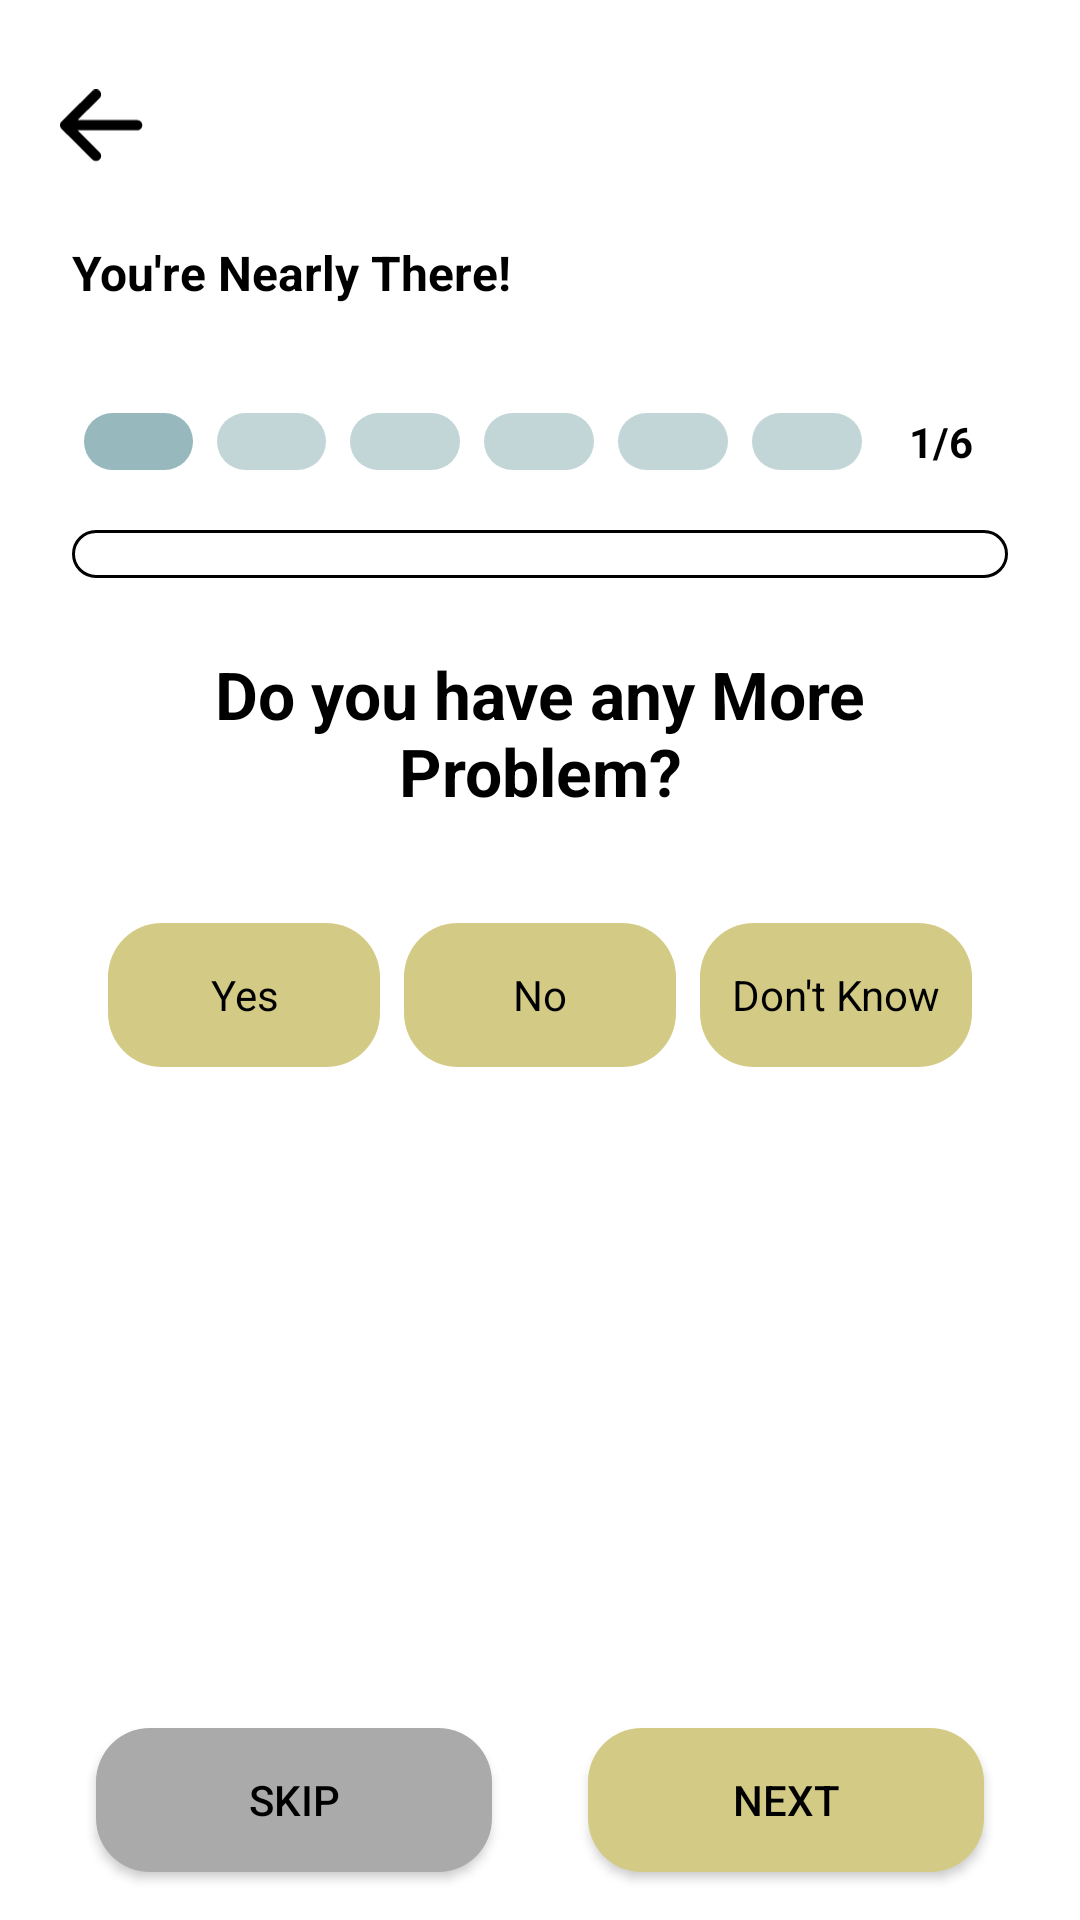

This screen was rendered from an Android layout file. Write that file and the resources it references.
<!-- AndroidManifest.xml: application theme Theme.MedAIVideoCalling -->
<!-- res/layout/activity_question_symptom.xml -->
<?xml version="1.0" encoding="utf-8"?>
<LinearLayout xmlns:android="http://schemas.android.com/apk/res/android"
    xmlns:app="http://schemas.android.com/apk/res-auto"
    xmlns:tools="http://schemas.android.com/tools"
    android:layout_width="match_parent"
    android:layout_height="match_parent"
    android:background="@drawable/general_background"
    android:orientation="vertical"
    android:paddingStart="@dimen/double_size"
    android:paddingTop="@dimen/double_size"
    android:paddingEnd="@dimen/double_size"
    tools:context=".QuestionSymptomActivity">

    <LinearLayout
        android:id="@+id/custom_actionbar"
        android:layout_width="wrap_content"
        android:layout_height="?actionBarSize"
        android:gravity="center"
        android:onClick="goBack"
        android:orientation="horizontal"
        android:padding="4dp">

        <androidx.appcompat.widget.AppCompatImageView
            android:layout_width="@dimen/back_icon_size"
            android:layout_height="@dimen/back_icon_size"
            android:src="@drawable/ic_back_icon" />

    </LinearLayout>

    <TextView
        android:layout_width="match_parent"
        android:layout_height="wrap_content"
        android:gravity="center|start"
        android:padding="@dimen/std_size"
        android:text="You're Nearly There!"
        android:textColor="@color/secondaryFontColor"
        android:textSize="@dimen/primaryFontSize"
        android:textStyle="bold" />

    <ScrollView
        android:id="@+id/login_form"
        android:layout_width="match_parent"
        android:layout_height="0dp"
        android:layout_marginTop="@dimen/double_size"
        android:layout_weight="4"
        android:scrollbars="none">

        <LinearLayout
            android:id="@+id/email_login_form"
            android:layout_width="match_parent"
            android:layout_height="wrap_content"
            android:orientation="vertical"
            android:padding="@dimen/std_size">

            

            <LinearLayout
                android:layout_width="match_parent"
                android:layout_height="wrap_content"
                android:layout_marginBottom="@dimen/double_size"
                android:orientation="horizontal">

                <TextView
                    android:id="@+id/progressBar1TV"
                    android:layout_width="0dp"
                    android:layout_height="wrap_content"
                    android:layout_margin="@dimen/tiny_size"
                    android:layout_weight="1"
                    android:background="@drawable/bg_curved_blue" />

                <TextView
                    android:id="@+id/progressBar2TV"
                    android:layout_width="0dp"
                    android:layout_height="wrap_content"
                    android:layout_margin="@dimen/tiny_size"
                    android:layout_weight="1"
                    android:background="@drawable/bg_curved_blueish" />

                <TextView
                    android:id="@+id/progressBar3TV"
                    android:layout_width="0dp"
                    android:layout_height="wrap_content"
                    android:layout_margin="@dimen/tiny_size"
                    android:layout_weight="1"
                    android:background="@drawable/bg_curved_blueish" />

                <TextView
                    android:id="@+id/progressBar4TV"
                    android:layout_width="0dp"
                    android:layout_height="wrap_content"
                    android:layout_margin="@dimen/tiny_size"
                    android:layout_weight="1"
                    android:background="@drawable/bg_curved_blueish" />

                <TextView
                    android:id="@+id/progressBar5TV"
                    android:layout_width="0dp"
                    android:layout_height="wrap_content"
                    android:layout_margin="@dimen/tiny_size"
                    android:layout_weight="1"
                    android:background="@drawable/bg_curved_blueish" />

                <TextView
                    android:id="@+id/progressBar6TV"
                    android:layout_width="0dp"
                    android:layout_height="wrap_content"
                    android:layout_margin="@dimen/tiny_size"
                    android:layout_weight="1"
                    android:background="@drawable/bg_curved_blueish" />

                <TextView
                    android:id="@+id/progressCountTV"
                    android:layout_width="0dp"
                    android:layout_height="wrap_content"
                    android:layout_margin="@dimen/tiny_size"
                    android:layout_weight="1"
                    android:gravity="center"
                    android:text="1/6"
                    android:textColor="@color/colorPrimaryDark"
                    android:textStyle="bold" />

            </LinearLayout>

            <com.google.android.material.chip.ChipGroup
                android:id="@+id/symptomChipGroup"
                android:layout_width="match_parent"
                android:layout_height="match_parent"
                android:animateLayoutChanges="true"
                android:background="@drawable/chip_layout_background"
                android:padding="@dimen/std_size"
                app:singleSelection="true">

            </com.google.android.material.chip.ChipGroup>


            <TextView
                android:id="@+id/questionTV"
                android:layout_width="match_parent"
                android:layout_height="wrap_content"
                android:layout_marginTop="@dimen/double_size"
                android:gravity="center"
                android:padding="@dimen/std_size"
                android:text="Do you have any More Problem?"
                android:textColor="@color/black"
                android:textSize="@dimen/headingFontSize"
                android:textStyle="bold" />


            <LinearLayout
                android:layout_width="match_parent"
                android:layout_height="wrap_content"
                android:layout_margin="@dimen/std_size"
                android:orientation="horizontal">


                <RadioGroup
                    android:id="@+id/radioTob"
                    android:layout_width="0dp"
                    android:layout_height="wrap_content"
                    android:layout_marginTop="@dimen/double_size"
                    android:layout_weight="3">

                    <LinearLayout
                        android:layout_width="match_parent"
                        android:layout_height="wrap_content"
                        android:layout_gravity="center"
                        android:gravity="center"
                        android:orientation="horizontal">

                        <RadioButton
                            android:id="@+id/radioYes"
                            android:layout_width="0dp"
                            android:layout_height="wrap_content"
                            android:layout_margin="@dimen/tiny_size"
                            android:layout_weight="1"
                            android:background="@drawable/next_button_background"
                            android:button="@null"
                            android:checked="false"
                            android:gravity="center"
                            android:text="Yes"
                            android:textColor="@color/primaryFontColor"
                            android:textSize="@dimen/regularFontSize" />

                        <RadioButton
                            android:id="@+id/radioNo"
                            android:layout_width="0dp"
                            android:layout_height="wrap_content"
                            android:layout_margin="@dimen/tiny_size"
                            android:layout_weight="1"
                            android:background="@drawable/next_button_background"
                            android:button="@null"
                            android:checked="false"
                            android:gravity="center"
                            android:padding="@dimen/std_size"
                            android:text="No"
                            android:textColor="@color/primaryFontColor"
                            android:textSize="@dimen/regularFontSize" />

                        <RadioButton
                            android:id="@+id/radioDK"
                            android:layout_width="0dp"
                            android:layout_height="wrap_content"
                            android:layout_margin="@dimen/tiny_size"
                            android:layout_weight="1"
                            android:background="@drawable/next_button_background"
                            android:button="@null"
                            android:checked="false"
                            android:gravity="center"
                            android:padding="@dimen/std_size"
                            android:text="Don't Know"
                            android:textColor="@color/primaryFontColor"
                            android:textSize="@dimen/regularFontSize"
                            android:visibility="visible" />

                    </LinearLayout>
                </RadioGroup>
            </LinearLayout>

            
        </LinearLayout>
    </ScrollView>

    <LinearLayout
        android:layout_width="match_parent"
        android:layout_height="wrap_content"
        android:layout_gravity="bottom|center"
        android:orientation="horizontal">

        <androidx.appcompat.widget.AppCompatButton
            android:layout_width="0dp"
            android:layout_height="wrap_content"
            android:layout_margin="@dimen/double_size"
            android:layout_weight="1"
            android:background="@drawable/skip_button_background"
            android:elevation="10dp"
            android:onClick="skipToNext"
            android:text="Skip"
            android:textColor="@color/black" />

        <androidx.appcompat.widget.AppCompatButton
            android:layout_width="0dp"
            android:layout_height="wrap_content"
            android:layout_margin="@dimen/double_size"
            android:layout_weight="1"
            android:background="@drawable/next_button_background"
            android:elevation="10dp"
            android:onClick="skipToNext"
            android:text="Next"
            android:textColor="@color/black" />


    </LinearLayout>


</LinearLayout>
<!-- resources referenced by this layout -->
<resources>
  <color name="black">#FF000000</color>
  <color name="colorPrimaryDark">#000</color>
  <color name="primaryFontColor">#000</color>
  <color name="secondaryFontColor">#000</color>
  <dimen name="back_icon_size">32dp</dimen>
  <dimen name="double_size">16dp</dimen>
  <dimen name="headingFontSize">22sp</dimen>
  <dimen name="primaryFontSize">16sp</dimen>
  <dimen name="regularFontSize">14sp</dimen>
  <dimen name="std_size">8dp</dimen>
  <dimen name="tiny_size">4dp</dimen>
  <!-- drawable bg_curved_blue (drawable) -->
  <?xml version="1.0" encoding="utf-8"?>
  <shape xmlns:android="http://schemas.android.com/apk/res/android"
      android:shape="rectangle">
  
      <solid android:color="#97B8BC" />
  
      <corners
          android:radius="90dp" />
  
  </shape>
  <!-- drawable bg_curved_blueish (drawable) -->
  <?xml version="1.0" encoding="utf-8"?>
  <shape xmlns:android="http://schemas.android.com/apk/res/android"
      android:shape="rectangle">
  
      <solid android:color="#C2D6D8" />
  
      <corners
          android:radius="90dp" />
  
  </shape>
  <!-- drawable chip_layout_background (drawable) -->
  <?xml version="1.0" encoding="utf-8"?>
  <selector xmlns:android="http://schemas.android.com/apk/res/android">
      <item>
          <shape android:shape="rectangle">
              <solid android:color="@android:color/transparent" />
              
              <stroke android:width="1dp" android:color="#000" />
              <corners android:radius="@dimen/std_size" />
          </shape>
      </item>
  </selector>
  <!-- drawable next_button_background (drawable) -->
  <?xml version="1.0" encoding="utf-8"?>
  <shape xmlns:android="http://schemas.android.com/apk/res/android"
      android:shape="rectangle">
  
      <solid android:color="#D3CB85" />
  
      <corners
          android:radius="18dp" />
  
  </shape>
  <!-- drawable skip_button_background (drawable) -->
  <?xml version="1.0" encoding="utf-8"?>
  <shape xmlns:android="http://schemas.android.com/apk/res/android"
      android:shape="rectangle">
  
      <solid android:color="#aaa" />
  
      <corners android:radius="18dp" />
  
  </shape>
  <style name="Theme.MedAIVideoCalling" parent="Theme.MaterialComponents.DayNight.NoActionBar">
          
          <item name="colorPrimary">@color/purple_500</item>
          <item name="colorPrimaryVariant">@color/purple_700</item>
          <item name="colorOnPrimary">@color/white</item>
          
          <item name="colorSecondary">@color/teal_200</item>
          <item name="colorSecondaryVariant">@color/teal_700</item>
          <item name="colorOnSecondary">@color/black</item>
          
          <item name="android:statusBarColor">?attr/colorPrimaryVariant</item>
          
      </style>
  <color name="purple_500">#FF6200EE</color>
  <color name="purple_700">#FF3700B3</color>
  <color name="white">#FFFFFFFF</color>
  <color name="teal_200">#FF03DAC5</color>
  <color name="teal_700">#FF018786</color>
</resources>
